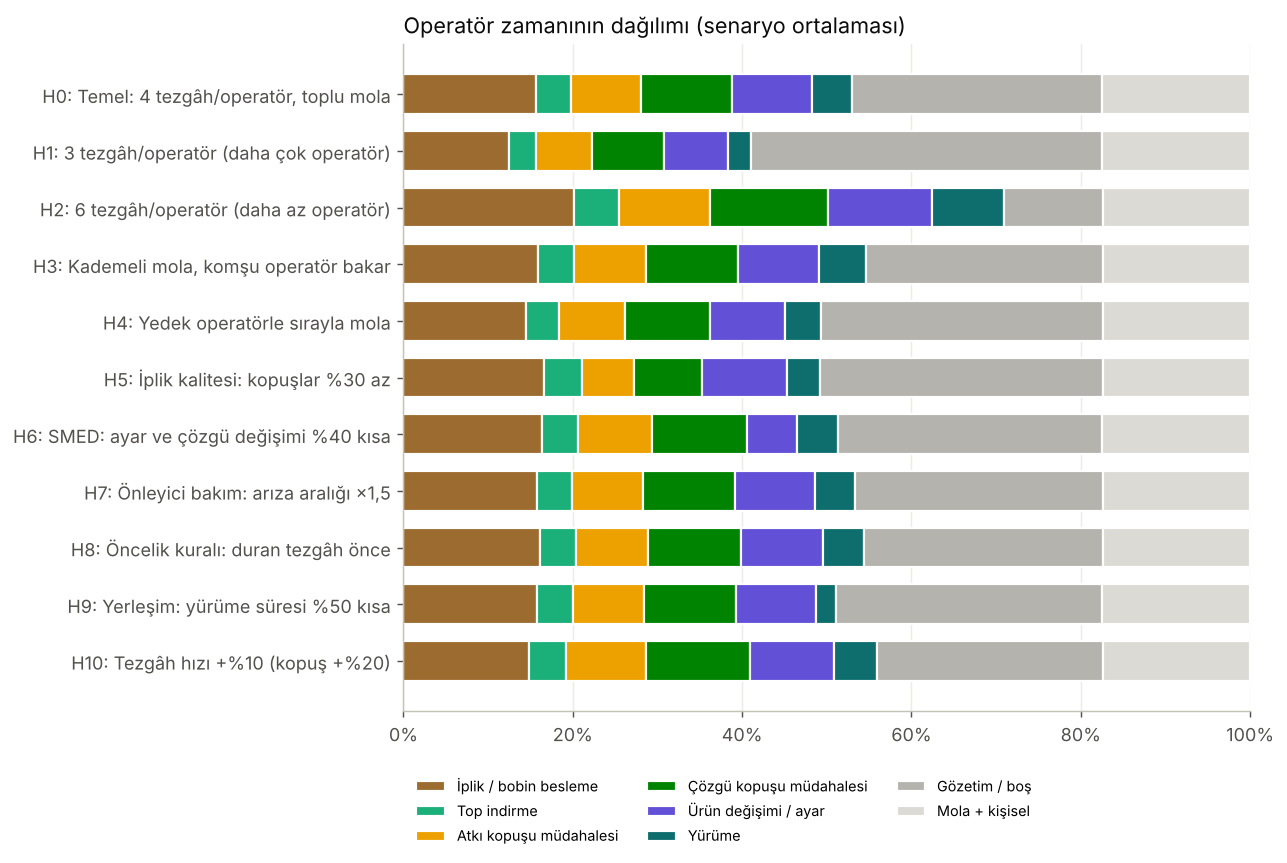

Data behind this chart, as committed beside it:
, atki_kopusu, cozgu_kopusu, top_indirme, ayar, besleme, yurume, gozetim, mola
H0, 0.0829, 0.1078, 0.0413, 0.0942, 0.1564, 0.0467, 0.2964, 0.1744
H1, 0.0658, 0.0854, 0.0327, 0.0747, 0.1242, 0.0281, 0.4146, 0.1744
H2, 0.1072, 0.1391, 0.0535, 0.1225, 0.2014, 0.0858, 0.1164, 0.174
H3, 0.0845, 0.1094, 0.0421, 0.0959, 0.1594, 0.0548, 0.2797, 0.1741
H4, 0.0771, 0.1007, 0.0386, 0.0886, 0.1453, 0.0429, 0.3323, 0.1744
H5, 0.0618, 0.0803, 0.0444, 0.0998, 0.1664, 0.039, 0.3341, 0.1743
H6, 0.0866, 0.1125, 0.043, 0.0587, 0.1636, 0.0489, 0.3123, 0.1745
H7, 0.0834, 0.1087, 0.0414, 0.0945, 0.1578, 0.0472, 0.2928, 0.1741
H8, 0.0853, 0.1106, 0.0423, 0.0965, 0.161, 0.048, 0.2821, 0.1743
H9, 0.0838, 0.1086, 0.0418, 0.0951, 0.1581, 0.0235, 0.3145, 0.1746
H10, 0.0948, 0.1231, 0.0434, 0.0985, 0.1482, 0.0512, 0.2666, 0.1742
